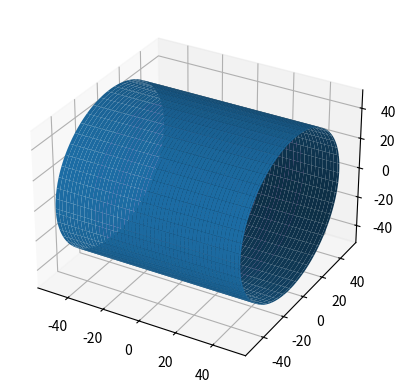

The script that saved this image:
import numpy as np
from matplotlib import pyplot as plt
from mpl_toolkits.mplot3d import Axes3D
from scipy.linalg import norm

fig = plt.figure()
ax = fig.add_subplot(111, projection='3d')
origin = np.array([0, 0, 0])
#axis and radius
p0 = np.array([-50, 0, 0])
p1 = np.array([50, 0, 0])
R = 50
#vector in direction of axis
v = p1 - p0
#find magnitude of vector
mag = norm(v)
#unit vector in direction of axis
v = v / mag
#make some vector not in the same direction as v
not_v = np.array([1, 0, 0])
if (v == not_v).all():
    not_v = np.array([0, 1, 0])
#make vector perpendicular to v
n1 = np.cross(v, not_v)
#normalize n1
n1 /= norm(n1)
#make unit vector perpendicular to v and n1
n2 = np.cross(v, n1)
#surface ranges over t from 0 to length of axis and 0 to 2*pi
t = np.linspace(0, mag, 100)
theta = np.linspace(0, 2 * np.pi, 100)
#use meshgrid to make 2d arrays
t, theta = np.meshgrid(t, theta)
#generate coordinates for surface
X, Y, Z = [p0[i] + v[i] * t + R * np.sin(theta) * n1[i] + R * np.cos(theta) * n2[i] for i in [0, 1, 2]]
ax.plot_surface(X, Y, Z)
#plot axis
#ax.plot(*zip(p0, p1), color = 'red')
#ax.set_xlim(0, 10)
#ax.set_ylim(0, 10)
#ax.set_zlim(0, 10)
z_c=0
y_c=0
R=40

x_centers=np.linspace(-35,35,30)
thetas=np.linspace(0, 6.28,20)
for x in x_centers:
    y_list=np.cos(thetas)*R-y_c
    z_list=np.sin(thetas)*R+z_c
    x_list = np.ones(20)*x
    ax.plot(x_list,y_list,z_list, c='plum',alpha=1)
plt.show()
